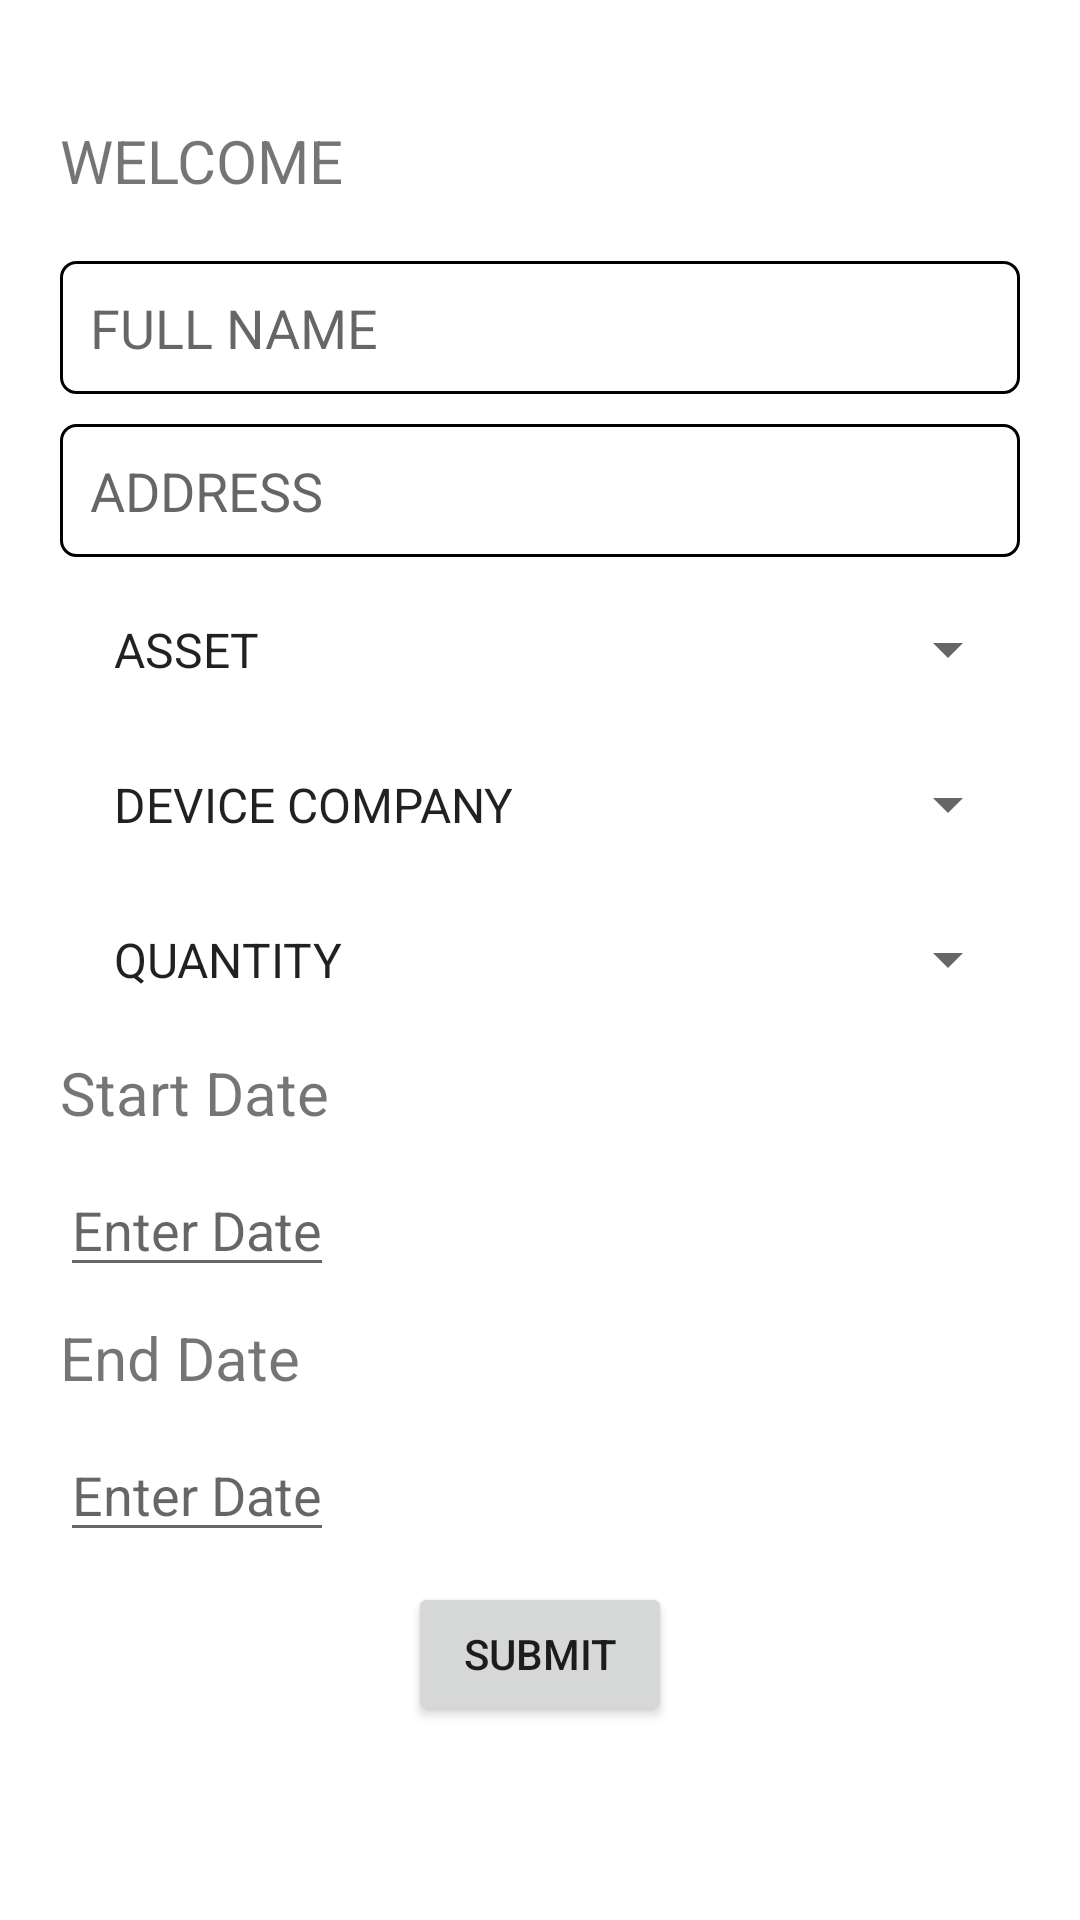

Android layout source for this screen:
<!-- AndroidManifest.xml: application theme Theme.Company1 -->
<!-- res/layout/activity_main.xml -->
<?xml version="1.0" encoding="utf-8"?>
<RelativeLayout xmlns:android="http://schemas.android.com/apk/res/android"
    xmlns:app="http://schemas.android.com/apk/res-auto"
    xmlns:tools="http://schemas.android.com/tools"
    android:layout_width="match_parent"
    android:layout_height="match_parent"
    android:orientation="vertical"
    tools:context=".MainActivity"
    >


    <LinearLayout
        android:layout_width="match_parent"
        android:layout_height="match_parent"
        android:orientation="vertical"
        android:layout_marginRight="20dp"
        android:layout_marginLeft="20dp"
        android:layout_marginTop="40dp"
        android:layout_marginBottom="20dp"
        >

        <TextView
            android:layout_width="match_parent"
            android:layout_height="wrap_content"
            android:textSize="20sp"
            android:text="WELCOME"/>

        <EditText
            android:id="@+id/name"
            android:layout_width="match_parent"
            android:layout_height="wrap_content"
            android:hint="FULL NAME"
            android:layout_marginTop="20dp"
            android:padding="10dp"
            android:background="@drawable/edittext_bg"/>

        <EditText
            android:id="@+id/address"
            android:layout_width="match_parent"
            android:layout_height="wrap_content"
            android:padding="10dp"
            android:background="@drawable/edittext_bg"
            android:hint="ADDRESS"
            android:layout_marginTop="10dp"/>

        <Spinner
            android:id="@+id/asset"
            android:layout_width="match_parent"
            android:layout_height="wrap_content"
            android:layout_marginTop="10dp"
            android:entries="@array/asset"
            android:padding="10dp"/>

        <Spinner
            android:id="@+id/dc"
            android:layout_width="match_parent"
            android:layout_height="wrap_content"
            android:layout_marginTop="10dp"
            android:entries="@array/devicecompany"
            android:padding="10dp" />

        <Spinner
            android:id="@+id/quantity"
            android:layout_width="match_parent"
            android:layout_height="wrap_content"
            android:entries="@array/quantity"
            android:layout_marginTop="10dp"
            android:padding="10dp"/>

        <TextView
            android:layout_width="wrap_content"
            android:layout_marginTop="10dp"
            android:layout_height="wrap_content"
            android:textSize="20sp"
            android:text="Start Date"/>

        <EditText
            android:id="@+id/tvDate"
            android:layout_width="wrap_content"
            android:layout_height="wrap_content"
            android:hint="Enter Date"
            android:layout_marginTop="10dp"/>


        <TextView
            android:layout_width="wrap_content"
            android:layout_height="wrap_content"
            android:textSize="20sp"
            android:layout_marginTop="10dp"
            android:text="End Date"/>

        <EditText
            android:id="@+id/edDate"
            android:layout_width="wrap_content"
            android:layout_height="wrap_content"
            android:hint="Enter Date"
            android:layout_marginTop="10dp"/>

        <Button
            android:id="@+id/btn_submit"
            android:layout_width="wrap_content"
            android:layout_height="wrap_content"
            android:layout_gravity="center"
            android:layout_marginTop="10dp"
            android:text="SUBMIT" />







    </LinearLayout>


</RelativeLayout>
<!-- resources referenced by this layout -->
<resources>
  <array name="asset">
              <item>ASSET</item>
  
              <item>DESKTOP</item>
              <item>LAPTOP</item>
              <item>PRINTER</item>
              <item>NETWORKING DIVICES</item>
          </array>
  <array name="devicecompany">
              <item>DEVICE COMPANY</item>
  
              <item>DELL</item>
              <item>LENOVO</item>
              <item>SONI</item>
              <item>APPLE</item>
              <item>HP</item>
              <item>MICROSOFT</item>
  
  
      </array>
  <array name="quantity">
          <item>QUANTITY</item>
  
          <item>one</item>
          <item>two</item>
          <item>three</item>
          <item>four</item>
          <item>five</item>
          <item>six</item>
  
  
      </array>
  <!-- drawable edittext_bg (drawable) -->
  <?xml version="1.0" encoding="utf-8"?>
  <shape xmlns:android="http://schemas.android.com/apk/res/android"
      android:shape="rectangle">
  
      <stroke
          android:color="@color/black"
          android:width="1dp"
  
          />
      <corners
          android:radius="5dp"
          />
  
  
  
  
  </shape>
  <style name="Theme.Company1" parent="Theme.MaterialComponents.DayNight.DarkActionBar">
          
          <item name="colorPrimary">@color/purple_500</item>
          <item name="colorPrimaryVariant">@color/purple_700</item>
          <item name="colorOnPrimary">@color/white</item>
          
          <item name="colorSecondary">@color/teal_200</item>
          <item name="colorSecondaryVariant">@color/teal_700</item>
          <item name="colorOnSecondary">@color/black</item>
          
          <item name="android:statusBarColor" tools:targetApi="l">?attr/colorPrimaryVariant</item>
          
      </style>
  <!-- not gathered from this repository: default colours our renderer supplied (Android Studio template values) -->
  <color name="purple_500">#FF6200EE</color>
  <color name="purple_700">#FF3700B3</color>
  <color name="teal_200">#FF03DAC5</color>
  <color name="teal_700">#FF018786</color>
  <color name="black">#FF000000</color>
  <color name="white">#FFFFFFFF</color>
</resources>
